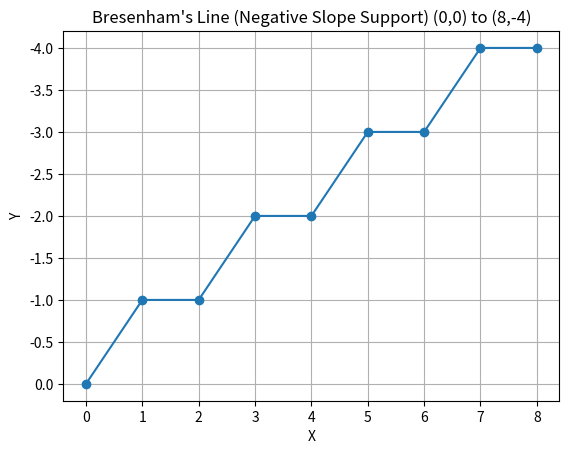

Recreate this plot in Python.
import matplotlib.pyplot as plt

def bresenham_line_negative_slope(x1, y1, x2, y2):
    # This function handles lines where |slope| < 1, including negative slopes.
    # It does NOT handle steep lines (|slope| > 1) - that is for Home Task 1.

    x, y = x1, y1
    dx = abs(x2 - x1)
    dy = abs(y2 - y1)

    # Determine direction
    sx = 1 if x1 < x2 else -1
    sy = 1 if y1 < y2 else -1

    # Check if slope is gentle (|m| <= 1)
    if dy > dx:
        print("This specific specific implementation is for gentle slopes (|m| <= 1).")
        print("For steep slopes, see Home Task 1.")
        return

    # Constants
    dS = 2 * dy
    dT = 2 * (dy - dx)
    d = 2 * dy - dx

    x_points = [x]
    y_points = [y]

    # We loop dx times.
    # Note: Using a raw counter or comparing x != x2

    print(f"Drawing from ({x1},{y1}) to ({x2},{y2})")
    print(f"dx={dx}, dy={dy}, sx={sx}, sy={sy}")

    # To handle the loop correctly with direction sx
    # We iterate x from x1 to x2 (inclusive of start, exclusive of end in a simple rance, but we need to supply end)
    # The condition x != x2 might be risky if we overshoot, but with integer steps it's fine.

    i = 0
    while i < dx:
        x += sx
        if d < 0:
            d = d + dS
        else:
            d = d + dT
            y += sy

        x_points.append(x)
        y_points.append(y)
        i += 1

    plt.plot(x_points, y_points, marker='o')
    plt.title(f"Bresenham's Line (Negative Slope Support) ({x1},{y1}) to ({x2},{y2})")
    plt.grid(True)
    plt.gca().invert_yaxis() # Optional, but standard coordinate system y is up. In computer graphics screen usually y is down.
                             # But matplotlib is cartesian (y up). I'll stick to variable values.
    plt.xlabel("X")
    plt.ylabel("Y")
    plt.show()

if __name__ == "__main__":
    # Test with negative slope |m| < 1
    # Example: (0, 0) to (8, -4) -> slope -0.5
    bresenham_line_negative_slope(0, 0, 8, -4)
